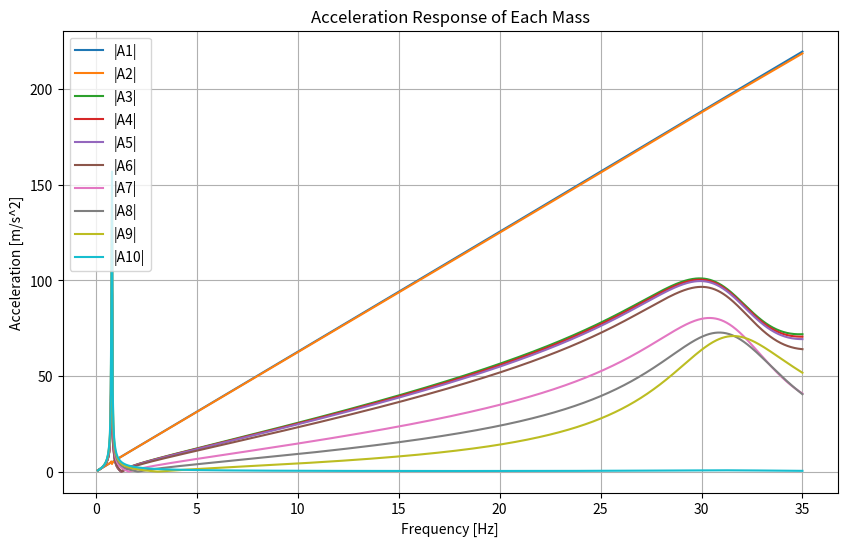
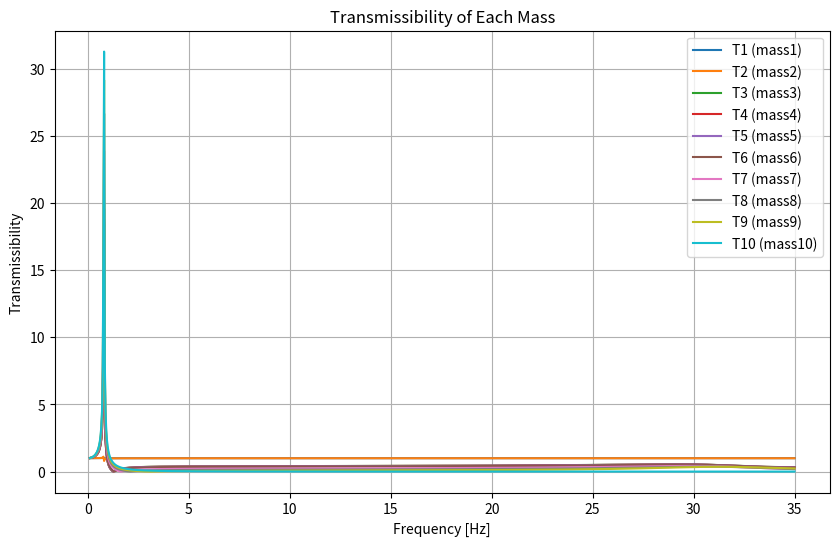
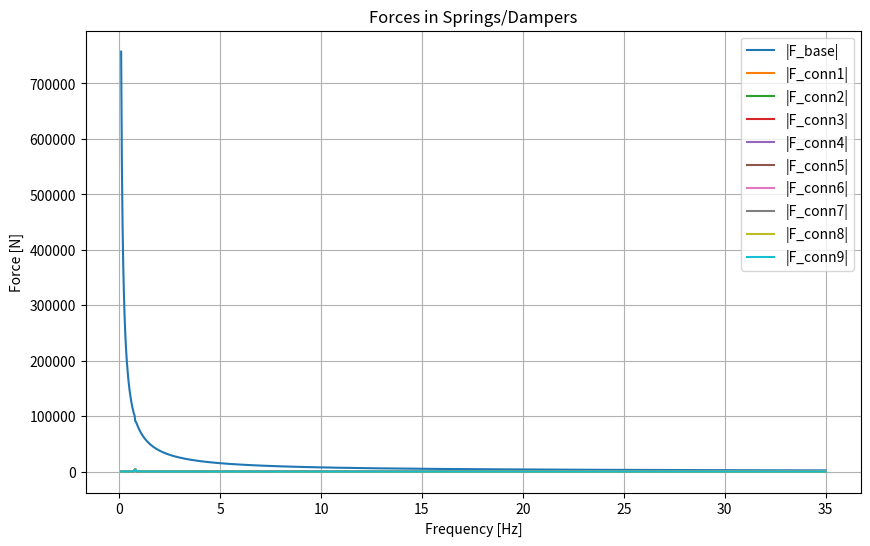
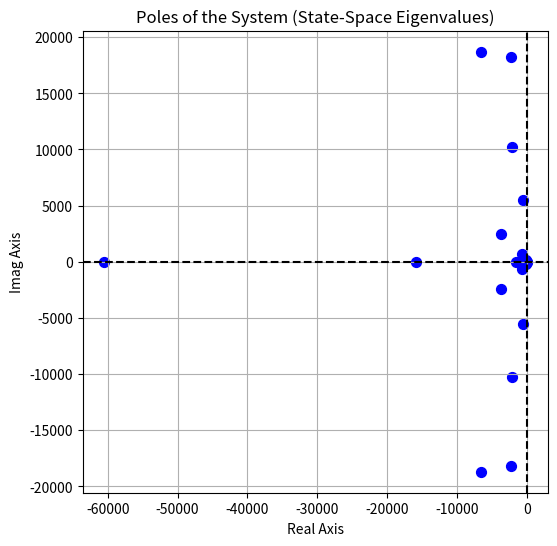
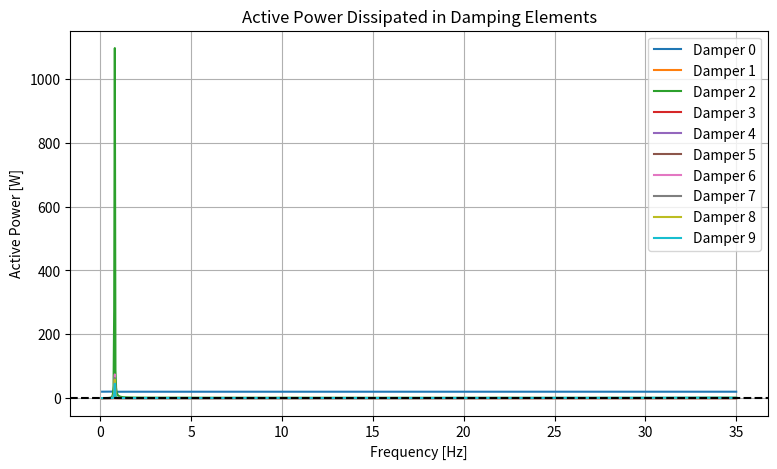
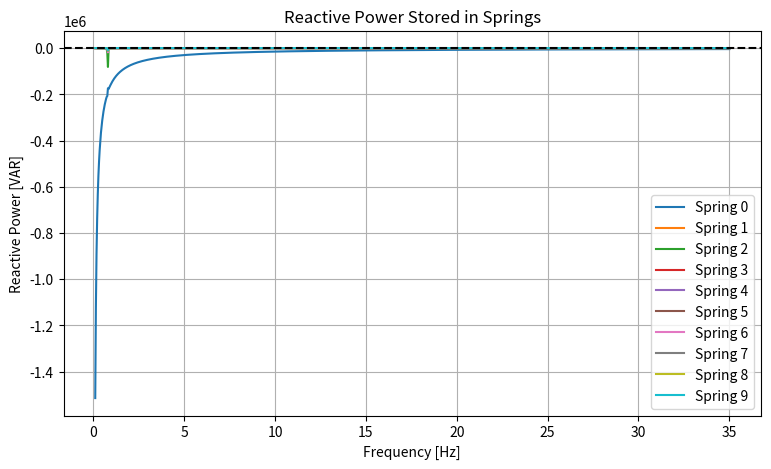

These charts were generated, in order, by the following Python code:

"""
Analysis Script for N-DOF chain system:
  1) FRF: Frequency-domain forced response (base excitation).
  2) Stability Analysis: Poles (state-space eigenvalues)
  3) Power Analysis: Complex power in dampers (active) and springs (reactive).
  4) Modal Energy Distribution: Free-vibration (undamped) eigenanalysis

[redacted]
"""

import numpy as np
import matplotlib.pyplot as plt
from scipy.linalg import eigh, eig

###############################################################################
# USER INPUT SECTION
###############################################################################
# 1) System parameters for an N-DOF "chain"
# m = np.array([1.0, 1.0, 2.0])      # masses [kg]
# c = np.array([25.0, 2.0, 3.0])     # damping [Ns/m]
# k = np.array([2000.0, 12000.0, 6000.0])  # stiffness [N/m]

m = np.array([7.39e-3, 3.951e-4, 7.917e-4, 1.017e-3, 1.4178e-3, 1.123e-4, 1.217e-3, 1.347e-3, 2.734e-1, 2.694e1])      # masses [kg]
c = np.array([5.0, 2.0, 3.0, 1.0, 2.0, 3.0, 4.0, 8.2, 9.2, 10.0])     # damping [Ns/m]
k = np.array([2.379e5, 1.61e5, 1.12e3, 1.1e5, 1.1e5, 2.721e4, 4.972e3, 7.727e3, 8.571e3, 10.0e3])  # stiffness [N/m]


# 2) Frequency range for forced response and power analysis
f_min = 0.1    # Hz
f_max = 35.0   # Hz
num_points = 1000

###############################################################################
# HELPER FUNCTIONS
###############################################################################

def build_chain_matrices(m, c, k):
    """
    Build full NxN mass, damping, and stiffness matrices for a chain-like system.
    For an N-DOF system:
      - element 0 => ground-to-mass0
      - element i => mass (i-1) to mass i for i=1..N-1
    Returns M_full, C_full, K_full as (N,N) matrices.
    """
    N = len(m)
    M_full = np.diag(m)
    C_full = np.zeros((N, N))
    K_full = np.zeros((N, N))
    
    if N == 1:
        # single-DOF
        C_full[0, 0] = c[0]
        K_full[0, 0] = k[0]
    else:
        # DOF 0
        C_full[0, 0] = c[0] + c[1]
        C_full[0, 1] = -c[1]
        C_full[1, 0] = -c[1]
        K_full[0, 0] = k[0] + k[1]
        K_full[0, 1] = -k[1]
        K_full[1, 0] = -k[1]
        # Intermediate DOFs
        for i in range(1, N-1):
            C_full[i, i]   = c[i] + c[i+1]
            C_full[i, i+1] = -c[i+1]
            C_full[i+1, i] = -c[i+1]
            
            K_full[i, i]   = k[i] + k[i+1]
            K_full[i, i+1] = -k[i+1]
            K_full[i+1, i] = -k[i+1]
        # Last DOF
        C_full[N-1, N-1] = c[N-1]
        K_full[N-1, N-1] = k[N-1]
    
    return M_full, C_full, K_full


def compute_poles(m, c, k):
    """
    Compute poles (state-space eigenvalues) for M x'' + C x' + K x = 0
    by building A = [[0, I], [-M^-1 K, -M^-1 C]] and computing eig(A).
    """
    N = len(m)
    M_full, C_full, K_full = build_chain_matrices(m, c, k)
    
    zero_block = np.zeros((N, N))
    I_block = np.eye(N)
    Minv = np.linalg.inv(M_full)
    
    A_upper = np.hstack((zero_block, I_block))
    A_lower = np.hstack((-Minv @ K_full, -Minv @ C_full))
    A = np.vstack((A_upper, A_lower))
    
    poles, _ = eig(A)
    return poles


def compute_NDOF_response_base_excitation(m, c, k, w):
    """
    Frequency-domain displacement response X for an NDOF chain system
    under base excitation with unit base velocity.
    Returns the complex displacement vector X (length N).
    """
    N = len(m)
    X_base = 1/(1j*w)  # base displacement from unit velocity
    A = np.zeros((N, N), dtype=complex)
    
    # Build dynamic stiffness
    if N == 1:
        A[0, 0] = k[0] - w**2*m[0] + 1j*w*c[0]
    else:
        A[0, 0] = (k[0] - w**2*m[0] + 1j*w*c[0]) + (k[1] + 1j*w*c[1])
        A[0, 1] = -(k[1] + 1j*w*c[1])
        for i in range(1, N-1):
            A[i, i-1] = -(k[i] + 1j*w*c[i])
            A[i, i]   = (k[i] + 1j*w*c[i]) + (k[i+1] + 1j*w*c[i+1]) - w**2*m[i]
            A[i, i+1] = -(k[i+1] + 1j*w*c[i+1])
        A[N-1, N-2] = -(k[N-1] + 1j*w*c[N-1])
        A[N-1, N-1] = k[N-1] - w**2*m[N-1] + 1j*w*c[N-1]
    
    # Forcing vector from base motion
    F = np.zeros(N, dtype=complex)
    F[0] = -(k[0] + 1j*w*c[0]) * X_base
    
    X = np.linalg.solve(A, F)
    return X


def free_vibration_analysis(m, k):
    """
    Undamped free-vibration analysis for an N-DOF chain system.
    Returns:
      f_n: array of natural frequencies (Hz),
      eigvecs: matrix of eigenvectors (each column is a mode shape),
      M_free, K_free: the mass and stiffness matrices.
    """
    N = len(m)
    M_free = np.diag(m)
    K_free = np.zeros((N, N))
    
    if N == 1:
        K_free[0, 0] = k[0]
    else:
        K_free[0, 0] = k[0] + k[1]
        K_free[0, 1] = -k[1]
        K_free[1, 0] = -k[1]
        for i in range(1, N-1):
            K_free[i, i]   = k[i] + k[i+1]
            K_free[i, i+1] = -k[i+1]
            K_free[i+1, i] = -k[i+1]
        K_free[N-1, N-1] = k[N-1]
    
    eigvals, eigvecs = eigh(K_free, M_free)
    omega_n = np.sqrt(eigvals)   # rad/s
    f_n = omega_n / (2*np.pi)    # Hz
    return f_n, eigvecs, M_free, K_free


def modal_energy_analysis(m, k, f_n, eigvecs, M_free):
    """
    For each eigenmode, mass-normalize and compute:
      - Kinetic energy distribution per DOF,
      - Potential energy distribution per spring.
    """
    N = len(m)
    modal_energies = []
    for i in range(eigvecs.shape[1]):
        phi = eigvecs[:, i]
        # Normalize so that phi^T M phi = 1
        norm_factor = np.sqrt(np.real(np.conjugate(phi).T @ M_free @ phi))
        phi_norm = phi / norm_factor
        
        omega_i = 2*np.pi*f_n[i]  # rad/s
        
        # Kinetic energies
        T_dof = 0.5 * m * (omega_i * np.abs(phi_norm))**2
        T_total = np.sum(T_dof)
        
        # Potential energies
        V_springs = np.zeros(N)
        # Spring 0 => base-to-mass0
        V_springs[0] = 0.5*k[0]*(np.abs(phi_norm[0]))**2
        # Springs i => mass i-1 to i
        for s in range(1, N):
            V_springs[s] = 0.5*k[s]*(np.abs(phi_norm[s] - phi_norm[s-1]))**2
        V_total = np.sum(V_springs)
        
        modal_energies.append({
            'mode': i+1,
            'omega_rad_s': omega_i,
            'T_total': T_total,
            'V_total': V_total,
            'T_dof': T_dof,
            'V_springs': V_springs,
            'phi_norm': phi_norm
        })
    return modal_energies


###############################################################################
# MAIN SCRIPT
###############################################################################
def main():
    """
    Runs all analyses and produces plots:
      1) Forced response (transmissibility, acceleration, force).
      2) Poles in complex plane.
      3) Power in each damper (active) and spring (reactive).
      4) Free-vibration analysis (natural freqs, mode shapes).
      5) Modal energy distributions (bar plots).
    """
    # 1) Frequency sweep for forced response
    global m, c, k, f_min, f_max, num_points
    f_vals = np.linspace(f_min, f_max, num_points)
    w_vals = 2*np.pi*f_vals
    N = len(m)
    
    # Prepare storage
    X_vals = np.zeros((N, num_points), dtype=complex)
    A_vals = np.zeros((N, num_points), dtype=complex)
    T_vals = np.zeros((N, num_points))
    F_base_vals = np.zeros(num_points, dtype=complex)
    F_conn_vals = np.zeros((N-1, num_points), dtype=complex)
    
    for i, w in enumerate(w_vals):
        X = compute_NDOF_response_base_excitation(m, c, k, w)
        X_vals[:, i] = X
        A_vals[:, i] = -w**2 * X
        T_vals[:, i] = w * np.abs(X)  # transmissibility: ratio to base disp amplitude 1/w
        X_base = 1/(1j*w)
        F_base_vals[i] = (k[0] + 1j*w*c[0])*(X[0] - X_base)
        for j in range(1, N):
            F_conn_vals[j-1, i] = (k[j] + 1j*w*c[j])*(X[j] - X[j-1])
    
    # Plot forced response
    plt.figure(figsize=(10, 6))
    for i in range(N):
        plt.plot(f_vals, np.abs(A_vals[i, :]), label=f'|A{i+1}|')
    plt.xlabel('Frequency [Hz]')
    plt.ylabel('Acceleration [m/s^2]')
    plt.title('Acceleration Response of Each Mass')
    plt.legend()
    plt.grid(True)
    plt.show()
    
    plt.figure(figsize=(10, 6))
    for i in range(N):
        plt.plot(f_vals, T_vals[i, :], label=f'T{i+1} (mass{i+1})')
    plt.xlabel('Frequency [Hz]')
    plt.ylabel('Transmissibility')
    plt.title('Transmissibility of Each Mass')
    plt.legend()
    plt.grid(True)
    plt.show()
    
    plt.figure(figsize=(10, 6))
    plt.plot(f_vals, np.abs(F_base_vals), label='|F_base|')
    for j in range(N-1):
        plt.plot(f_vals, np.abs(F_conn_vals[j, :]), label=f'|F_conn{j+1}|')
    plt.xlabel('Frequency [Hz]')
    plt.ylabel('Force [N]')
    plt.title('Forces in Springs/Dampers')
    plt.legend()
    plt.grid(True)
    plt.show()
    
    # 2) Poles in the complex plane
    poles = compute_poles(m, c, k)
    plt.figure(figsize=(6, 6))
    plt.scatter(np.real(poles), np.imag(poles), color='b', s=50)
    plt.axhline(0, color='k', linestyle='--')
    plt.axvline(0, color='k', linestyle='--')
    plt.xlabel('Real Axis')
    plt.ylabel('Imag Axis')
    plt.title('Poles of the System (State-Space Eigenvalues)')
    plt.grid(True)
    plt.show()
    
    # 3) Power in dampers/springs
    P_damping = np.zeros((num_points, N), dtype=complex)
    P_spring = np.zeros((num_points, N), dtype=complex)
    for i, w in enumerate(w_vals):
        X = compute_NDOF_response_base_excitation(m, c, k, w)
        V = 1j*w*X
        X_base = 1/(1j*w)
        V_base = 1.0
        
        for j in range(N):
            if j == 0:
                V_rel = V[0] - V_base
                X_rel = X[0] - X_base
            else:
                V_rel = V[j] - V[j-1]
                X_rel = X[j] - X[j-1]
            # Damping (active) power
            P_damping[i, j] = c[j]*V_rel*np.conj(V_rel)
            # Spring (reactive) power
            P_spring[i, j] = k[j]*X_rel*np.conj(V_rel)
    
    # Plot active power (dampers)
    plt.figure(figsize=(9, 5))
    for j in range(N):
        plt.plot(f_vals, np.real(P_damping[:, j]), label=f"Damper {j}")
    plt.axhline(0, color='k', linestyle='--')
    plt.xlabel("Frequency [Hz]")
    plt.ylabel("Active Power [W]")
    plt.title("Active Power Dissipated in Damping Elements")
    plt.legend()
    plt.grid(True)
    plt.show()
    
    # Plot reactive power (springs)
    plt.figure(figsize=(9, 5))
    for j in range(N):
        plt.plot(f_vals, np.imag(P_spring[:, j]), label=f"Spring {j}")
    plt.axhline(0, color='k', linestyle='--')
    plt.xlabel("Frequency [Hz]")
    plt.ylabel("Reactive Power [VAR]")
    plt.title("Reactive Power Stored in Springs")
    plt.legend()
    plt.grid(True)
    plt.show()
    
    # 4) Free-vibration analysis
    f_n, eigvecs, M_free, K_free = free_vibration_analysis(m, k)
    print("\nUndamped Natural Frequencies (Hz):")
    for i, fn in enumerate(f_n):
        print(f"  Mode {i+1}: {fn:.3f} Hz")
    
    # 5) Modal energy analysis + bar plots
    modal_energies = modal_energy_analysis(m, k, f_n, eigvecs, M_free)
    for mode_data in modal_energies:
        mode_idx = mode_data['mode']
        freq_hz = mode_data['omega_rad_s']/(2*np.pi)
        print(f"\nMode {mode_idx} at {freq_hz:.3f} Hz")
        print(f"  Total Kinetic Energy: {mode_data['T_total']:.4f} J")
        print(f"  Total Potential Energy: {mode_data['V_total']:.4f} J")
        print(f"  T_dof distribution: {mode_data['T_dof']}")
        print(f"  V_springs distribution: {mode_data['V_springs']}")
    
    # # Optional: bar plots for each mode
    # for mode_data in modal_energies:
    #     mode_idx = mode_data['mode']
    #     freq_hz = mode_data['omega_rad_s']/(2*np.pi)
        
    #     # Kinetic
    #     plt.figure(figsize=(7,4))
    #     dof_indices = np.arange(N)+1
    #     plt.bar(dof_indices, mode_data['T_dof'], color='g', alpha=0.7)
    #     plt.xlabel('DOF Index')
    #     plt.ylabel('Kinetic Energy [J]')
    #     plt.title(f'Kinetic Energy Distribution, Mode {mode_idx} ({freq_hz:.2f} Hz)')
    #     plt.grid(True)
    #     plt.show()
        
    #     # Potential
    #     plt.figure(figsize=(7,4))
    #     spring_indices = np.arange(N)+1
    #     plt.bar(spring_indices, mode_data['V_springs'], color='r', alpha=0.7)
    #     plt.xlabel('Spring Index')
    #     plt.ylabel('Potential Energy [J]')
    #     plt.title(f'Potential Energy Distribution, Mode {mode_idx} ({freq_hz:.2f} Hz)')
    #     plt.grid(True)
    #     plt.show()


if __name__ == "__main__":
    main()